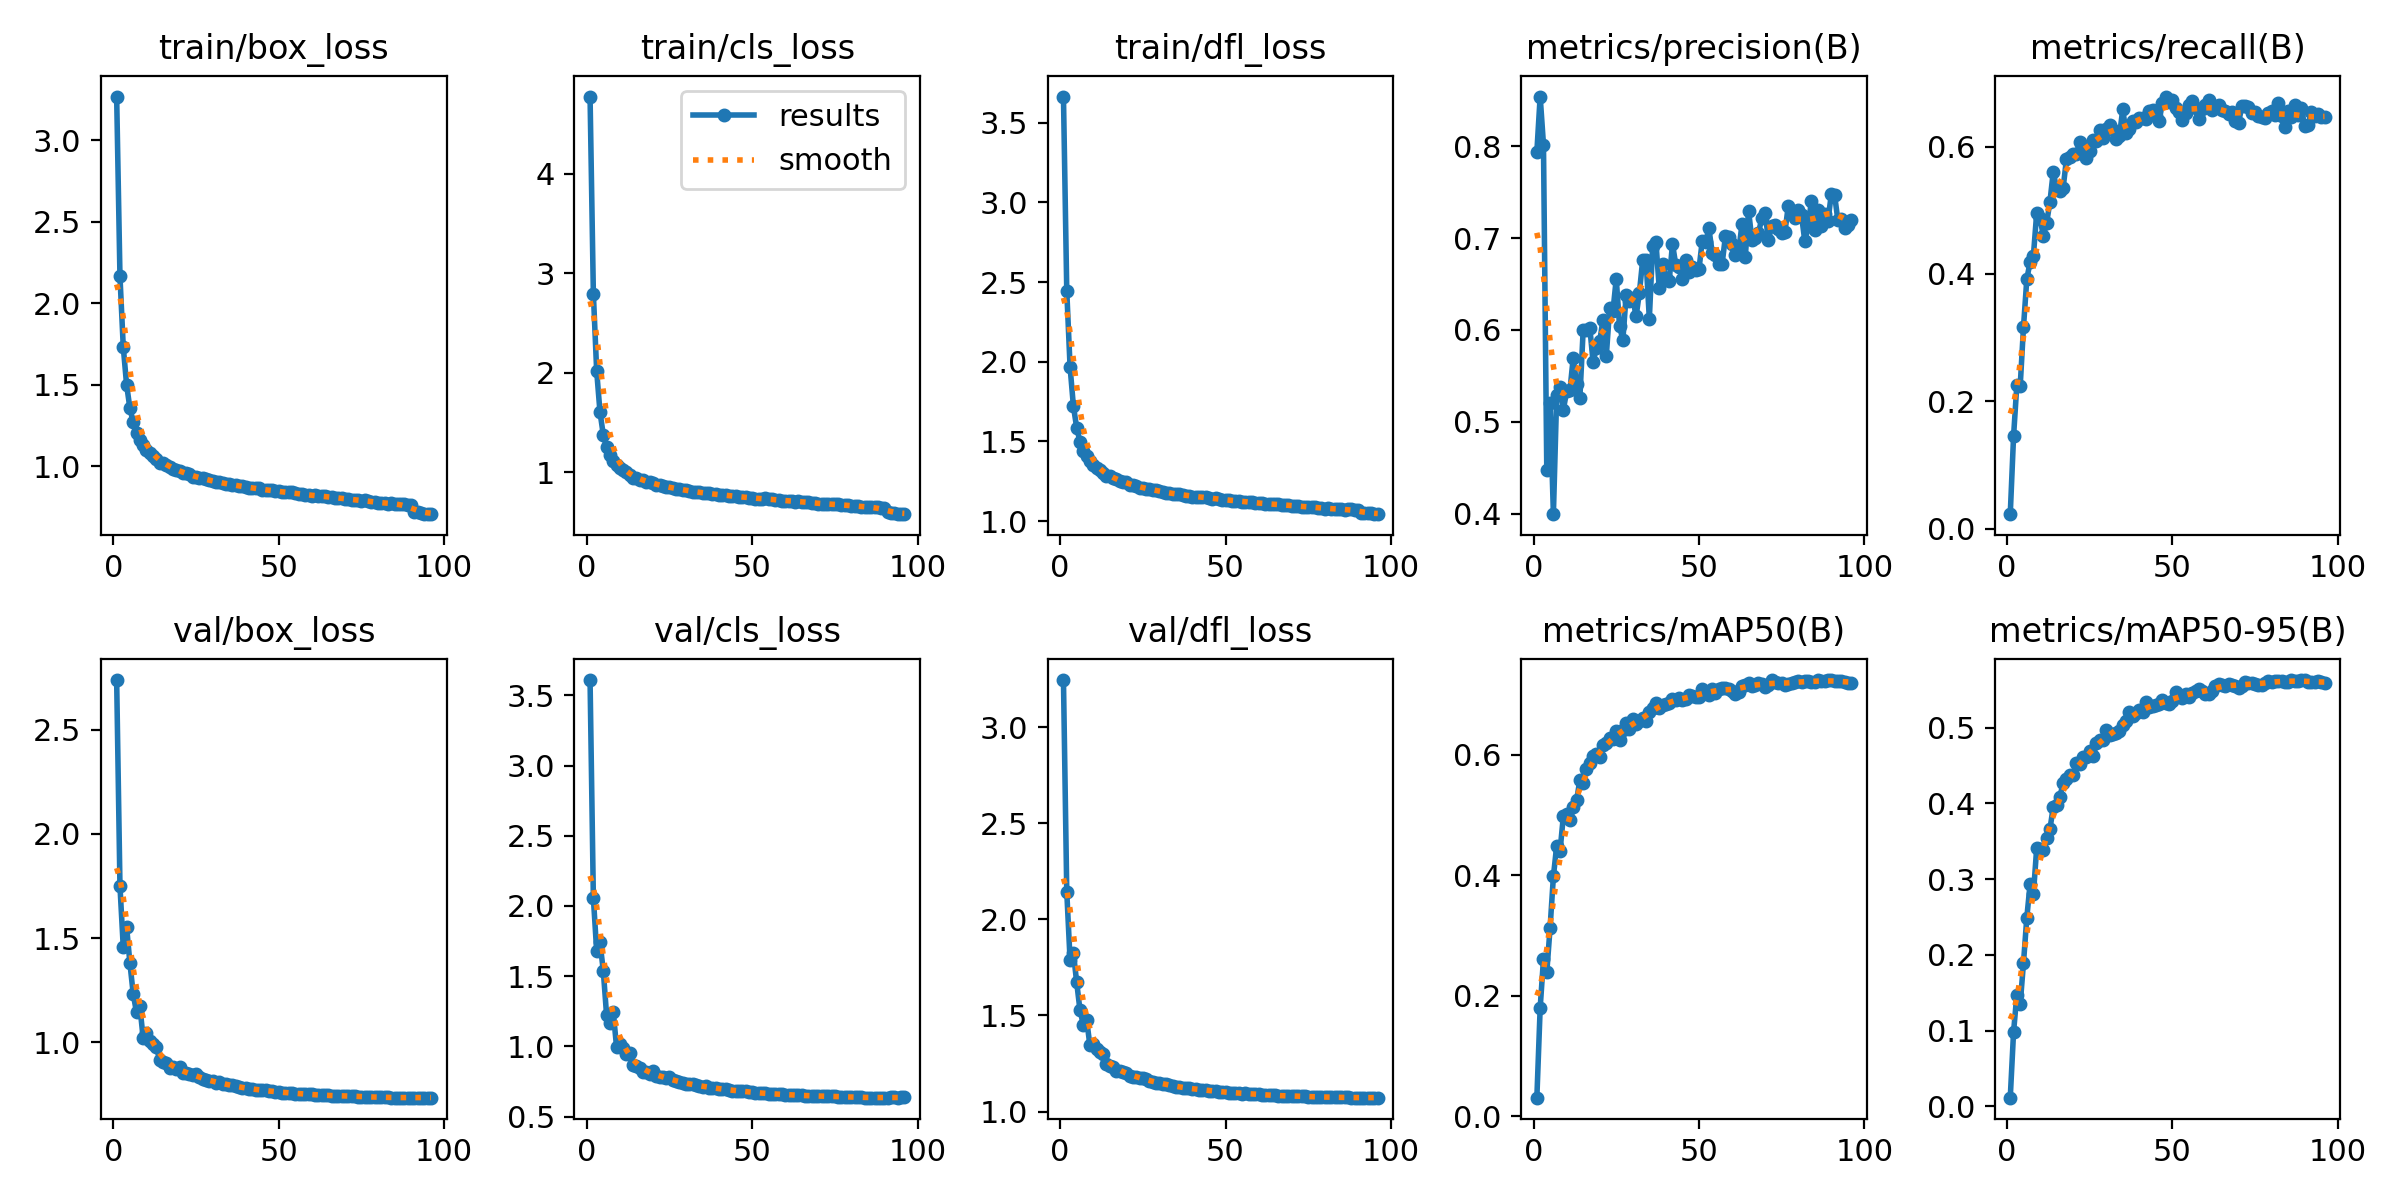

Source data for this figure (header and first rows):
epoch, time, train/box_loss, train/cls_loss, train/dfl_loss, metrics/precision(B), metrics/recall(B), metrics/mAP50(B), metrics/mAP50-95(B), val/box_loss, val/cls_loss, val/dfl_loss, lr/pg0, lr/pg1, lr/pg2
1, 744.6, 3.267, 4.776, 3.664, 0.7938, 0.02257, 0.03102, 0.01133, 2.737, 3.609, 3.246, 0.003327, 0.003327, 0.003327
2, 1742, 2.163, 2.795, 2.444, 0.854, 0.145, 0.1797, 0.09797, 1.749, 2.058, 2.143, 0.006594, 0.006594, 0.006594
3, 2633, 1.73, 2.018, 1.968, 0.8017, 0.2263, 0.2608, 0.1475, 1.456, 1.68, 1.789, 0.009795, 0.009795, 0.009795
4, 3509, 1.5, 1.606, 1.723, 0.4474, 0.2235, 0.2388, 0.1347, 1.555, 1.741, 1.827, 0.009703, 0.009703, 0.009703
5, 4498, 1.355, 1.377, 1.586, 0.5207, 0.3166, 0.3131, 0.1892, 1.381, 1.539, 1.672, 0.009604, 0.009604, 0.009604
6, 5252, 1.268, 1.251, 1.499, 0.3994, 0.3917, 0.3979, 0.2489, 1.234, 1.221, 1.527, 0.009505, 0.009505, 0.009505
7, 6006, 1.204, 1.175, 1.442, 0.5292, 0.4189, 0.4491, 0.2934, 1.144, 1.165, 1.453, 0.009406, 0.009406, 0.009406
8, 6634, 1.162, 1.112, 1.406, 0.5373, 0.4289, 0.4396, 0.2805, 1.175, 1.248, 1.479, 0.009307, 0.009307, 0.009307
9, 7256, 1.131, 1.078, 1.378, 0.513, 0.4961, 0.4974, 0.3413, 1.022, 0.9983, 1.344, 0.009208, 0.009208, 0.009208
10, 7877, 1.1, 1.039, 1.354, 0.533, 0.4872, 0.5007, 0.3402, 1.044, 1.015, 1.351, 0.009109, 0.009109, 0.009109
11, 8498, 1.078, 1.019, 1.337, 0.5343, 0.4602, 0.4917, 0.338, 1.008, 0.9898, 1.323, 0.00901, 0.00901, 0.00901
12, 9186, 1.061, 0.9994, 1.319, 0.5699, 0.4801, 0.5122, 0.3541, 0.9924, 0.9473, 1.307, 0.008911, 0.008911, 0.008911
13, 9836, 1.045, 0.9726, 1.304, 0.541, 0.5135, 0.5238, 0.3658, 0.9767, 0.9498, 1.299, 0.008812, 0.008812, 0.008812
14, 10706, 1.022, 0.9465, 1.284, 0.5261, 0.5606, 0.5578, 0.3953, 0.9175, 0.8666, 1.245, 0.008713, 0.008713, 0.008713
15, 11705, 1.017, 0.9472, 1.282, 0.5998, 0.5333, 0.5534, 0.3976, 0.9056, 0.8592, 1.237, 0.008614, 0.008614, 0.008614
16, 12686, 1.005, 0.9256, 1.269, 0.5998, 0.5302, 0.5753, 0.4087, 0.9028, 0.8484, 1.229, 0.008515, 0.008515, 0.008515
17, 13668, 0.9951, 0.9231, 1.264, 0.6026, 0.5356, 0.5855, 0.4267, 0.8753, 0.8196, 1.211, 0.008416, 0.008416, 0.008416
18, 14633, 0.9822, 0.9019, 1.252, 0.5651, 0.581, 0.5979, 0.4323, 0.881, 0.8165, 1.21, 0.008317, 0.008317, 0.008317
19, 15484, 0.9766, 0.8977, 1.245, 0.5804, 0.5836, 0.6017, 0.4368, 0.8741, 0.806, 1.208, 0.008218, 0.008218, 0.008218
20, 16290, 0.9688, 0.8925, 1.243, 0.5877, 0.5891, 0.5967, 0.4367, 0.8802, 0.825, 1.203, 0.008119, 0.008119, 0.008119
21, 16923, 0.9591, 0.8723, 1.23, 0.6112, 0.5886, 0.6161, 0.4538, 0.8553, 0.7871, 1.187, 0.00802, 0.00802, 0.00802
22, 17885, 0.955, 0.8711, 1.228, 0.5721, 0.6079, 0.6196, 0.4516, 0.8514, 0.7857, 1.18, 0.007921, 0.007921, 0.007921
23, 18799, 0.9487, 0.8669, 1.222, 0.6233, 0.5991, 0.627, 0.4609, 0.8498, 0.781, 1.181, 0.007822, 0.007822, 0.007822
24, 19799, 0.9356, 0.8489, 1.21, 0.6203, 0.5815, 0.625, 0.4608, 0.8434, 0.7719, 1.175, 0.007723, 0.007723, 0.007723
25, 20671, 0.933, 0.8495, 1.208, 0.6556, 0.593, 0.6398, 0.4686, 0.8478, 0.7814, 1.175, 0.007624, 0.007624, 0.007624
26, 21285, 0.9248, 0.841, 1.203, 0.6039, 0.6111, 0.624, 0.4629, 0.8356, 0.7581, 1.168, 0.007525, 0.007525, 0.007525
27, 22088, 0.9243, 0.8368, 1.203, 0.5891, 0.6086, 0.6408, 0.4796, 0.8239, 0.7518, 1.157, 0.007426, 0.007426, 0.007426
28, 23033, 0.9179, 0.8308, 1.197, 0.6382, 0.6265, 0.6517, 0.4837, 0.8188, 0.7464, 1.155, 0.007327, 0.007327, 0.007327
29, 23978, 0.9119, 0.824, 1.193, 0.6317, 0.6137, 0.6421, 0.4838, 0.8143, 0.7384, 1.149, 0.007228, 0.007228, 0.007228
30, 24922, 0.9091, 0.8196, 1.191, 0.6347, 0.6283, 0.6593, 0.4963, 0.8135, 0.736, 1.148, 0.007129, 0.007129, 0.007129
31, 25864, 0.9033, 0.814, 1.182, 0.6148, 0.6335, 0.6504, 0.4897, 0.8077, 0.7311, 1.144, 0.00703, 0.00703, 0.00703
32, 26808, 0.9005, 0.8039, 1.178, 0.6407, 0.6266, 0.6562, 0.4915, 0.8112, 0.7344, 1.145, 0.006931, 0.006931, 0.006931
33, 27752, 0.8947, 0.8021, 1.176, 0.6763, 0.6125, 0.6598, 0.493, 0.8024, 0.7223, 1.137, 0.006832, 0.006832, 0.006832
34, 28697, 0.8905, 0.7981, 1.173, 0.6765, 0.6163, 0.6548, 0.4951, 0.8002, 0.7192, 1.132, 0.006733, 0.006733, 0.006733
35, 29643, 0.8879, 0.7939, 1.17, 0.6121, 0.6586, 0.67, 0.5027, 0.7948, 0.7145, 1.13, 0.006634, 0.006634, 0.006634
36, 30587, 0.8839, 0.789, 1.169, 0.6909, 0.6215, 0.6772, 0.5084, 0.7939, 0.7152, 1.129, 0.006535, 0.006535, 0.006535
37, 31530, 0.8835, 0.7911, 1.166, 0.6952, 0.6284, 0.6857, 0.521, 0.7892, 0.7075, 1.125, 0.006436, 0.006436, 0.006436
38, 32473, 0.8785, 0.7821, 1.161, 0.6451, 0.6406, 0.6778, 0.5152, 0.7841, 0.7051, 1.121, 0.006337, 0.006337, 0.006337
39, 33416, 0.8758, 0.7776, 1.16, 0.6714, 0.6387, 0.6821, 0.5189, 0.7835, 0.7021, 1.12, 0.006238, 0.006238, 0.006238
40, 34360, 0.8695, 0.7705, 1.154, 0.656, 0.6453, 0.6843, 0.5233, 0.7836, 0.6967, 1.118, 0.006139, 0.006139, 0.006139
41, 35301, 0.8631, 0.7675, 1.152, 0.6533, 0.6445, 0.685, 0.5198, 0.7774, 0.6965, 1.117, 0.00604, 0.00604, 0.00604
42, 36241, 0.8682, 0.7758, 1.154, 0.6935, 0.6437, 0.6919, 0.5339, 0.7771, 0.695, 1.114, 0.005941, 0.005941, 0.005941
43, 37184, 0.8643, 0.7654, 1.151, 0.6709, 0.656, 0.6906, 0.5275, 0.7741, 0.6922, 1.113, 0.005842, 0.005842, 0.005842
44, 38126, 0.8637, 0.7619, 1.151, 0.669, 0.6574, 0.693, 0.528, 0.772, 0.686, 1.111, 0.005743, 0.005743, 0.005743
45, 39069, 0.8547, 0.7597, 1.146, 0.6553, 0.6482, 0.6905, 0.53, 0.7703, 0.6837, 1.108, 0.005644, 0.005644, 0.005644
46, 40013, 0.8514, 0.7544, 1.141, 0.6766, 0.6407, 0.6925, 0.5306, 0.7703, 0.683, 1.109, 0.005545, 0.005545, 0.005545
47, 40955, 0.853, 0.7494, 1.143, 0.663, 0.6684, 0.6984, 0.5369, 0.7677, 0.6812, 1.105, 0.005446, 0.005446, 0.005446
48, 41896, 0.8508, 0.7489, 1.137, 0.6689, 0.6787, 0.6968, 0.5325, 0.7654, 0.6794, 1.103, 0.005347, 0.005347, 0.005347
49, 42841, 0.8453, 0.7458, 1.134, 0.6651, 0.6701, 0.6958, 0.5308, 0.7647, 0.6781, 1.102, 0.005248, 0.005248, 0.005248
50, 43789, 0.8445, 0.7443, 1.135, 0.6657, 0.674, 0.6949, 0.5349, 0.7623, 0.673, 1.101, 0.005149, 0.005149, 0.005149
51, 44741, 0.84, 0.7358, 1.13, 0.6971, 0.661, 0.7084, 0.5465, 0.7593, 0.6702, 1.097, 0.00505, 0.00505, 0.00505
52, 45693, 0.8387, 0.7363, 1.129, 0.6955, 0.6549, 0.7039, 0.5425, 0.7585, 0.6679, 1.098, 0.004951, 0.004951, 0.004951
53, 46640, 0.839, 0.7333, 1.13, 0.7106, 0.6413, 0.6993, 0.5393, 0.7585, 0.6685, 1.098, 0.004852, 0.004852, 0.004852
54, 47583, 0.8378, 0.7369, 1.129, 0.6842, 0.6533, 0.7081, 0.5438, 0.7598, 0.6662, 1.098, 0.004753, 0.004753, 0.004753
55, 48525, 0.8323, 0.7279, 1.122, 0.6814, 0.6647, 0.7014, 0.5401, 0.7546, 0.6633, 1.093, 0.004654, 0.004654, 0.004654
56, 49477, 0.8292, 0.7273, 1.122, 0.6718, 0.6718, 0.7093, 0.5456, 0.755, 0.6628, 1.094, 0.004555, 0.004555, 0.004555
57, 50428, 0.8282, 0.7251, 1.122, 0.6717, 0.6608, 0.7108, 0.548, 0.7536, 0.6606, 1.093, 0.004456, 0.004456, 0.004456
58, 51377, 0.8252, 0.722, 1.118, 0.7019, 0.6438, 0.7105, 0.5508, 0.7534, 0.659, 1.094, 0.004357, 0.004357, 0.004357
59, 52326, 0.8202, 0.7162, 1.115, 0.7016, 0.6595, 0.7091, 0.5485, 0.7514, 0.6589, 1.089, 0.004258, 0.004258, 0.004258
60, 53274, 0.8186, 0.7158, 1.114, 0.694, 0.665, 0.7052, 0.5445, 0.7513, 0.6578, 1.089, 0.004159, 0.004159, 0.004159
... 36 more rows
